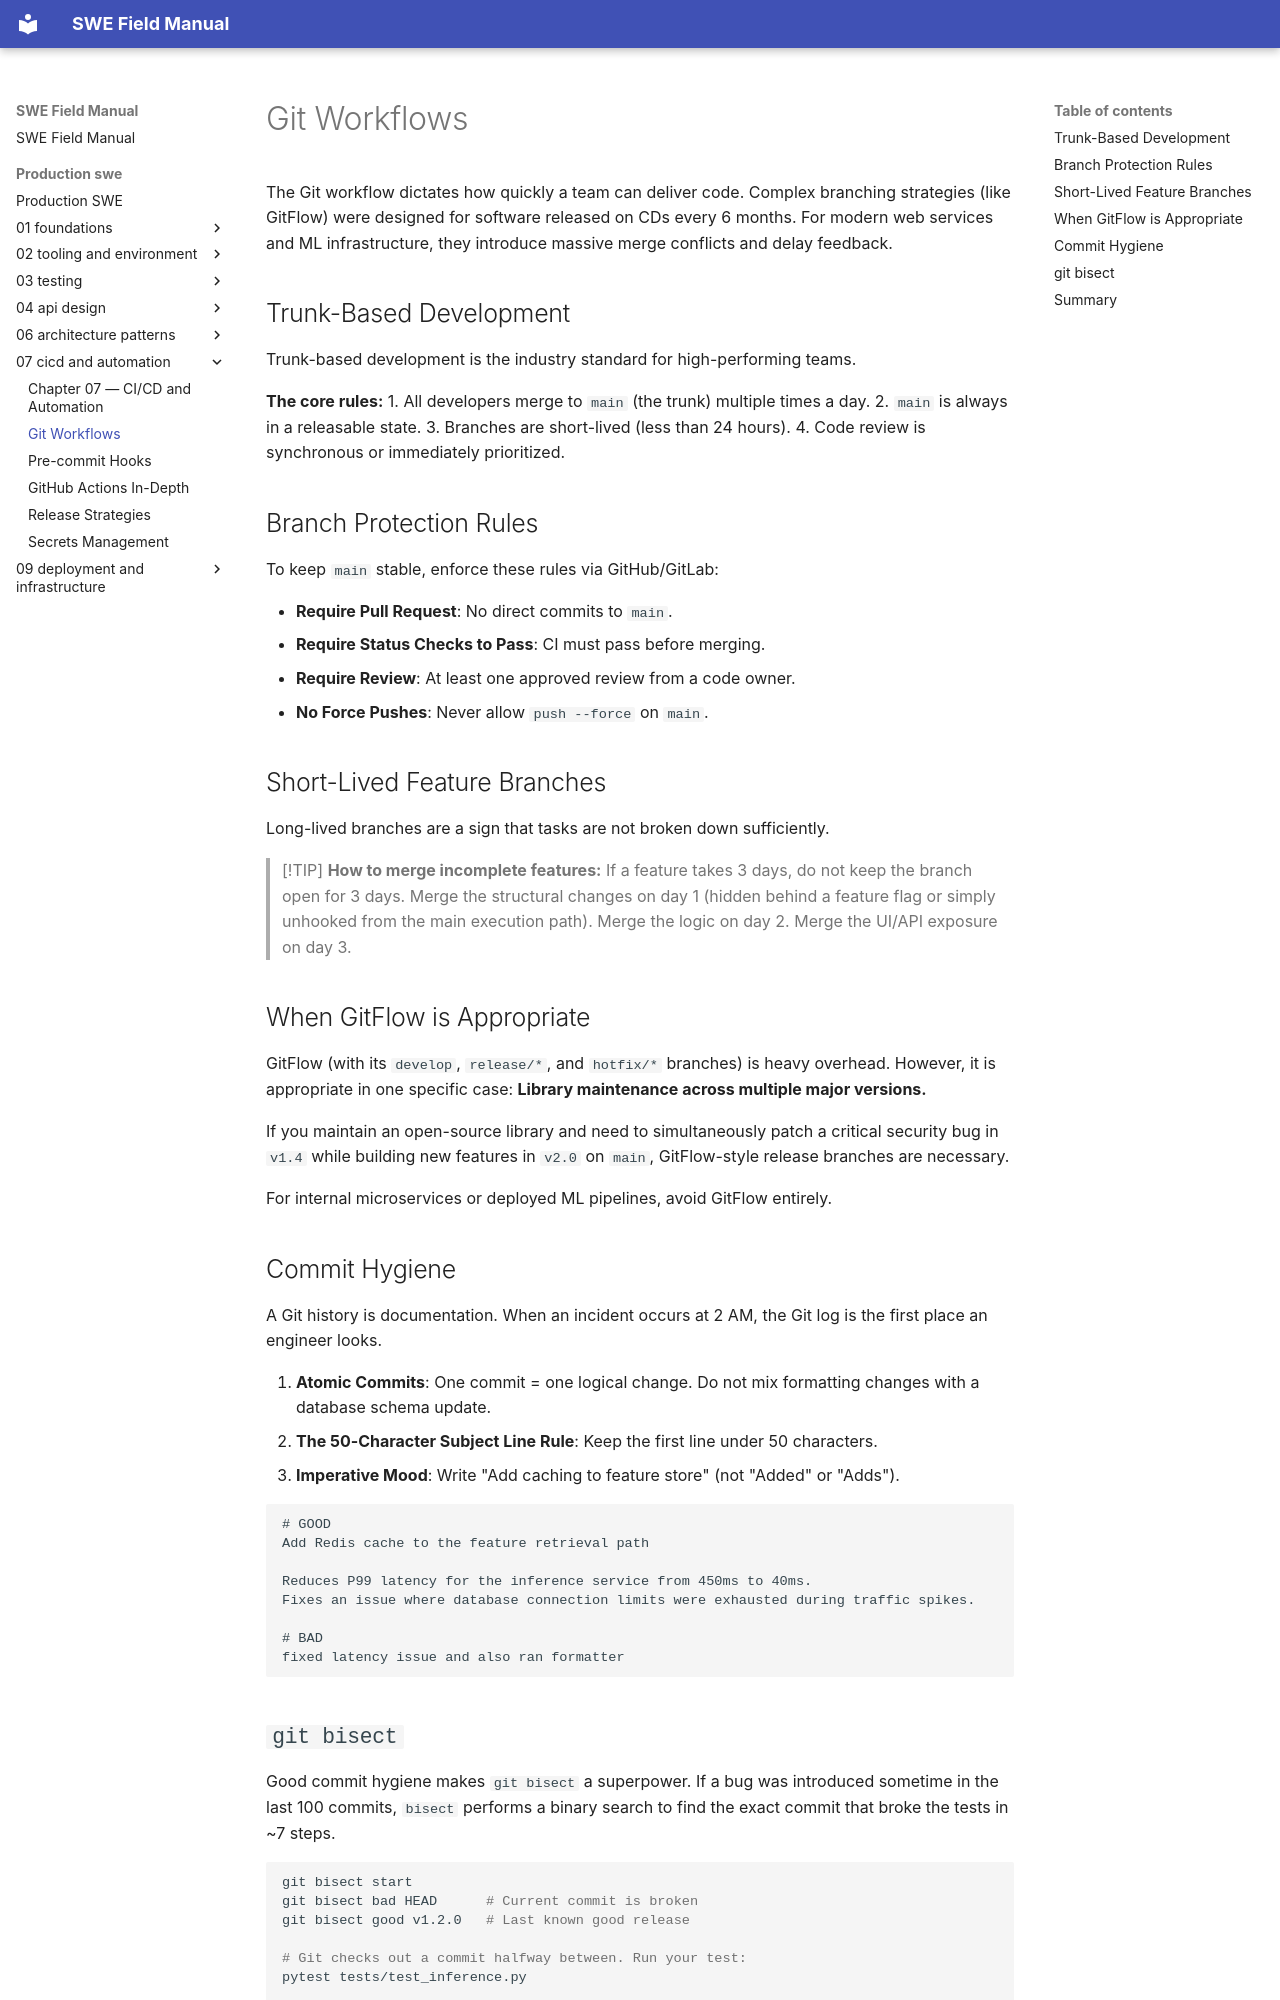

repository: ranajoy-cosmo/swe-field-manual · page: production-swe/07-cicd-and-automation/01-git-workflows/index.html · generator: mkdocs

# Git Workflows

The Git workflow dictates how quickly a team can deliver code. Complex branching strategies (like GitFlow) were designed for software released on CDs every 6 months. For modern web services and ML infrastructure, they introduce massive merge conflicts and delay feedback.

## Trunk-Based Development

Trunk-based development is the industry standard for high-performing teams. 

**The core rules:**
1. All developers merge to `main` (the trunk) multiple times a day.
2. `main` is always in a releasable state.
3. Branches are short-lived (less than 24 hours).
4. Code review is synchronous or immediately prioritized.

## Branch Protection Rules

To keep `main` stable, enforce these rules via GitHub/GitLab:

- **Require Pull Request**: No direct commits to `main`.
- **Require Status Checks to Pass**: CI must pass before merging.
- **Require Review**: At least one approved review from a code owner.
- **No Force Pushes**: Never allow `push --force` on `main`.

## Short-Lived Feature Branches

Long-lived branches are a sign that tasks are not broken down sufficiently. 

> [!TIP]
> **How to merge incomplete features:** If a feature takes 3 days, do not keep the branch open for 3 days. Merge the structural changes on day 1 (hidden behind a feature flag or simply unhooked from the main execution path). Merge the logic on day 2. Merge the UI/API exposure on day 3.

## When GitFlow is Appropriate

GitFlow (with its `develop`, `release/*`, and `hotfix/*` branches) is heavy overhead. However, it is appropriate in one specific case: **Library maintenance across multiple major versions.**

If you maintain an open-source library and need to simultaneously patch a critical security bug in `v1.4` while building new features in `v2.0` on `main`, GitFlow-style release branches are necessary. 

For internal microservices or deployed ML pipelines, avoid GitFlow entirely.

## Commit Hygiene

A Git history is documentation. When an incident occurs at 2 AM, the Git log is the first place an engineer looks.

1. **Atomic Commits**: One commit = one logical change. Do not mix formatting changes with a database schema update.
2. **The 50-Character Subject Line Rule**: Keep the first line under 50 characters.
3. **Imperative Mood**: Write "Add caching to feature store" (not "Added" or "Adds").

```text
# GOOD
Add Redis cache to the feature retrieval path

Reduces P99 latency for the inference service from 450ms to 40ms.
Fixes an issue where database connection limits were exhausted during traffic spikes.

# BAD
fixed latency issue and also ran formatter
```
